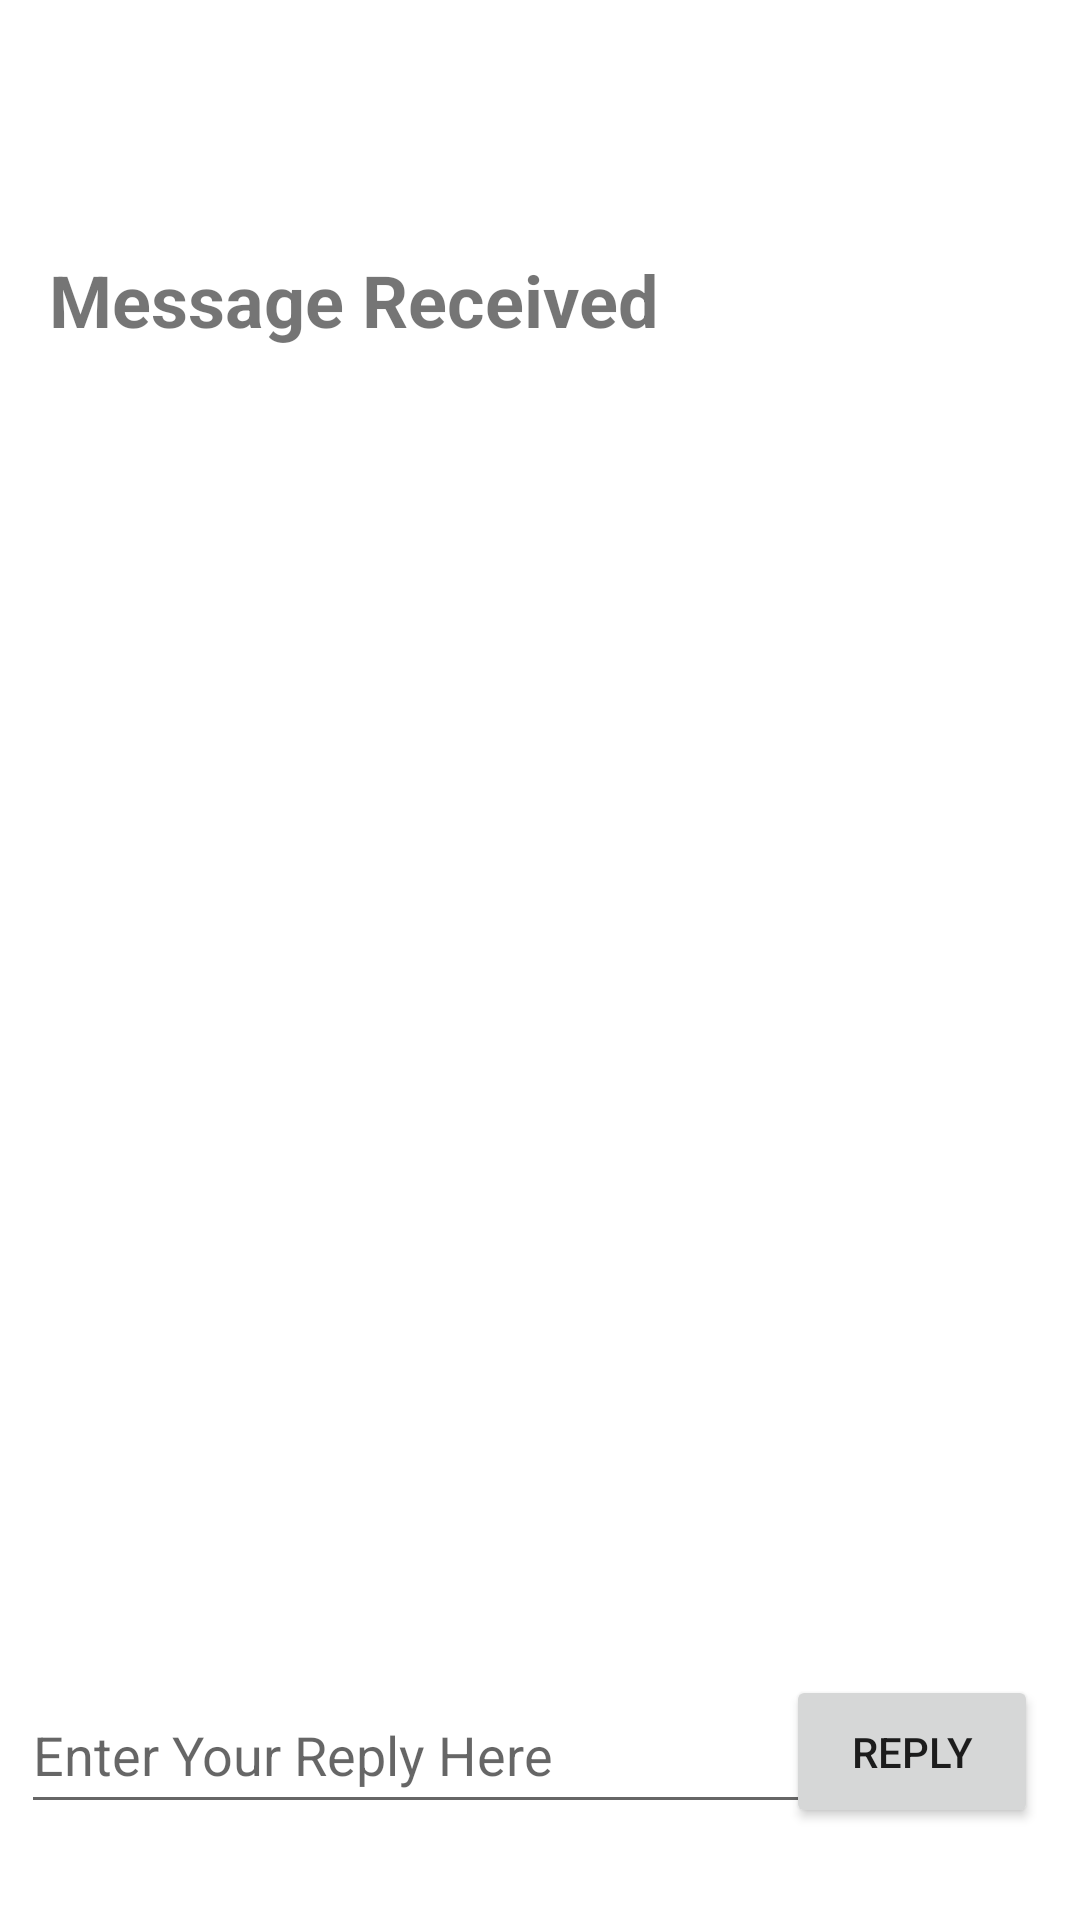

Write the Android layout XML for this screen, with the resource values it uses.
<!-- AndroidManifest.xml: application theme Theme.DA2_TwoActivities -->
<!-- res/layout/activity_second.xml -->
<?xml version="1.0" encoding="utf-8"?>
<androidx.constraintlayout.widget.ConstraintLayout
    xmlns:android="http://schemas.android.com/apk/res/android"
    xmlns:app="http://schemas.android.com/apk/res-auto"
    xmlns:tools="http://schemas.android.com/tools"
    android:layout_width="match_parent"
    android:layout_height="match_parent"
    tools:context=".SecondActivity">

    <Button
        android:id="@+id/button"
        android:layout_width="84dp"
        android:layout_height="51dp"
        android:text="reply"
        app:layout_constraintBottom_toBottomOf="parent"
        app:layout_constraintEnd_toEndOf="parent"
        app:layout_constraintHorizontal_bias="0.949"
        app:layout_constraintStart_toStartOf="parent"
        app:layout_constraintTop_toTopOf="parent"
        app:layout_constraintVertical_bias="0.948" />

    <EditText
        android:id="@+id/e"
        android:layout_width="280dp"
        android:layout_height="49dp"
        android:ems="10"
        android:hint="Enter Your Reply Here"
        android:inputType="textPersonName"
        app:layout_constraintBottom_toBottomOf="parent"
        app:layout_constraintEnd_toEndOf="parent"
        app:layout_constraintHorizontal_bias="0.089"
        app:layout_constraintStart_toStartOf="parent"
        app:layout_constraintTop_toTopOf="parent"
        app:layout_constraintVertical_bias="0.946" />

    <TextView
        android:id="@+id/textView"
        android:layout_width="296dp"
        android:layout_height="75dp"
        android:text="Message Received"
        android:textSize="24sp"
        android:textStyle="bold"
        app:layout_constraintBottom_toBottomOf="parent"
        app:layout_constraintEnd_toEndOf="parent"
        app:layout_constraintHorizontal_bias="0.254"
        app:layout_constraintStart_toStartOf="parent"
        app:layout_constraintTop_toTopOf="parent"
        app:layout_constraintVertical_bias="0.148" />

    <TextView
        android:id="@+id/t1"
        android:layout_width="280dp"
        android:layout_height="47dp"
        android:textSize="20sp"
        app:layout_constraintBottom_toBottomOf="parent"
        app:layout_constraintEnd_toEndOf="parent"
        app:layout_constraintHorizontal_bias="0.343"
        app:layout_constraintStart_toStartOf="parent"
        app:layout_constraintTop_toTopOf="parent"
        app:layout_constraintVertical_bias="0.286" />
</androidx.constraintlayout.widget.ConstraintLayout>
<!-- resources referenced by this layout -->
<resources>
  <style name="Theme.DA2_TwoActivities" parent="Theme.MaterialComponents.DayNight.DarkActionBar">
          
          <item name="colorPrimary">@color/purple_500</item>
          <item name="colorPrimaryVariant">@color/purple_700</item>
          <item name="colorOnPrimary">@color/white</item>
          
          <item name="colorSecondary">@color/teal_200</item>
          <item name="colorSecondaryVariant">@color/teal_700</item>
          <item name="colorOnSecondary">@color/black</item>
          
          <item name="android:statusBarColor">?attr/colorPrimaryVariant</item>
          
      </style>
  <!-- not gathered from this repository: default colours our renderer supplied (Android Studio template values) -->
  <color name="purple_500">#FF6200EE</color>
  <color name="purple_700">#FF3700B3</color>
  <color name="teal_200">#FF03DAC5</color>
  <color name="teal_700">#FF018786</color>
  <color name="black">#FF000000</color>
  <color name="white">#FFFFFFFF</color>
</resources>
